Run: headless pygame with SDL's dummy video driver; simulated clock (each Clock.tick advances the game by its frame time, no real sleeping); random seed 0; keys injected as events and as key.get_pressed() state; no mouse input.
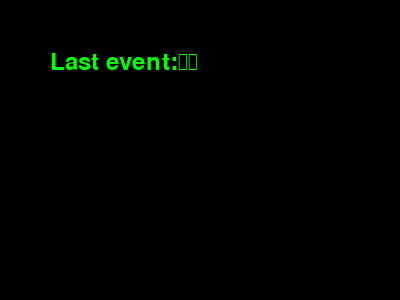
Frame 1 of 4 · flips 1–60 · no input
Frame 2 of 4 · flips 61–180 · tapped SPACE, RETURN · held RIGHT (→), D · screen unchanged from frame 1, image omitted
Frame 3 of 4 · flips 181–300 · held DOWN (↓), S · screen unchanged from frame 2, image omitted
Frame 4 of 4 · flips 301–420 · held LEFT (←), A, UP (↑), W · screen unchanged from frame 3, image omitted

The pygame program that drew these frames:

import threading
import time
from enum import Enum
from typing import TypedDict

import pygame


class Event(Enum):
    COMMAND = pygame.USEREVENT + 1
    CONTROL = pygame.USEREVENT + 2


class EventCode(Enum):
    COMMAND_OPEN_MENU = 101
    COMMAND_NEXT_SCENE = 105
    CONTROL_NUMBER = 303
    CONTROL_VECTOR = 300


class CommandEventData(TypedDict):
    code: EventCode
    message: str


class ControlVectorEventData(TypedDict):
    code: EventCode
    x: float
    y: float


class ControlIntEventData(TypedDict):
    code: EventCode
    value: float


def create_open_menu_event(message: str = "") -> pygame.event.Event:
    event_data: CommandEventData = {
        "code": EventCode.COMMAND_OPEN_MENU,
        "message": message,
    }
    return pygame.event.Event(Event.COMMAND.value, event_data)


def create_next_scene_event(message: str = "") -> pygame.event.Event:
    event_data: CommandEventData = {
        "code": EventCode.COMMAND_NEXT_SCENE,
        "message": message,
    }
    return pygame.event.Event(Event.COMMAND.value, event_data)


def create_vector_event(x: float, y: float) -> pygame.event.Event:
    event_data: ControlVectorEventData = {
        "code": EventCode.CONTROL_VECTOR,
        "x": x,
        "y": y,
    }
    return pygame.event.Event(Event.CONTROL.value, event_data)


def create_number_event(value: float) -> pygame.event.Event:
    event_data: ControlIntEventData = {
        "code": EventCode.CONTROL_NUMBER,
        "value": value,
    }
    return pygame.event.Event(Event.CONTROL.value, event_data)


def audition_thread_function():
    time.sleep(2)
    pygame.event.post(create_open_menu_event("Now, open menu"))
    time.sleep(2)
    pygame.event.post(create_next_scene_event("Now, next scene"))
    time.sleep(2)
    pygame.event.post(create_number_event(999))
    time.sleep(2)
    pygame.event.post(create_vector_event(1, -1))


def main():
    pygame.init()

    screen = pygame.display.set_mode((400, 300))
    clock = pygame.time.Clock()

    running = True

    audition_thread = threading.Thread(target=audition_thread_function)
    audition_thread.daemon = True
    audition_thread.start()

    last_event: str = ""
    message: str = ""

    while running:
        for event in pygame.event.get():
            if event.type == pygame.QUIT:
                running = False

            if event.type == Event.COMMAND.value or event.type == Event.CONTROL.value:
                print(f"Custom event: {event}")
                last_event = event.code.name

            if event.type == Event.COMMAND.value:
                message = event.message

            if event.type == Event.CONTROL.value:
                if event.code == EventCode.CONTROL_NUMBER:
                    message = f"{event.value}"
                if event.code == EventCode.CONTROL_VECTOR:
                    message = f"({event.x}, {event.y})"

        screen.fill((0, 0, 0))
        font = pygame.font.Font(None, 36)
        text = font.render(f"Last event:\n{last_event}\n{message}", True, (0, 255, 0))
        screen.blit(text, (50, 50))
        pygame.display.flip()
        clock.tick(60)

    pygame.quit()


if __name__ == "__main__":
    main()
